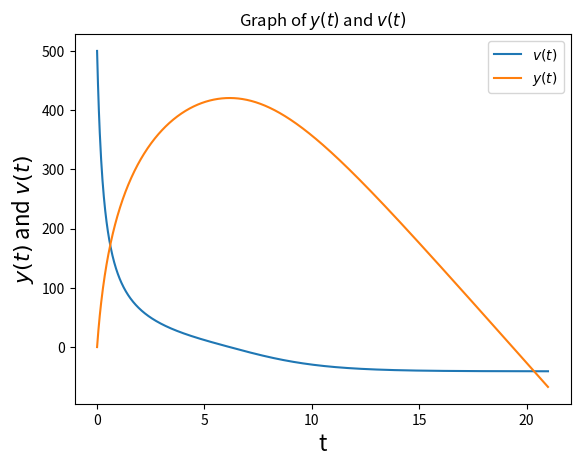

Generate this figure with matplotlib:
# [redacted]
#10/16/18
# [redacted]
import numpy as np
import matplotlib.pyplot as plt

g = 9.8 #gravity    
y0 = 0 #initial height
ti = 0.0 # initial time
tf = 21 # final time
v0 = 500.0 #initial velocity
nts = 1000 # resolution
dt = (tf - ti)/nts #dt
dt2 = dt/2 #half of dt
m = .00104 #mass of pellets

#Values for R
rho = 1.28
D = 5.59*10**-3 #diameter of pellets
mu = 1.83*10**-5

A = np.pi*(D/2)**2 #cross sectional area 

#function for Cd
def Cd(Re):
    C = (24/Re) + ((2.6*(Re/5.0))/(1+(Re/5.0))**(1.52)) + ((0.411*(Re/263000)**(-7.94))/(1+(Re/263000)**(-8.00))) + (Re**(0.08)/461000)
    return C

#function for Re
def Re(v):
    R = (rho*np.abs(v)*D)/mu
    return R
#create arrays for t,y,v
t = np.linspace(ti,tf,num=nts+1)
v = np.zeros(len(t))
y = np.zeros(len(t))
#set intial values for v and y
v[0] = v0
y[0] = 0

#use RK2 to predict the y and v values in time range
for i in range(0,nts):
    yh = y[i] + v[i]*dt2
    vh = v[i] + (-g - ((rho*A*np.abs(v[i])*Cd(Re(v[i]))*v[i])/(2*m)))*dt2  
    y[i+1] = y[i] + vh*dt
    v[i+1] = v[i] + (-g - ((rho*A*np.abs(vh)*Cd(Re(vh))*vh)/(2*m)))*dt

#find max value
ymax = np.amax(y)
#find y value closest to zero
for k in range (0,len(y)):
    if -.5 <= y[k] <= .5:
        print(v[k], t[k])#print velocity and time when it hits the ground
    else:
        pass
#print max y value  
print(ymax)

#graph the v and y values verses time
plt.close()                         
fig, (ax1) = plt.subplots(1,1)
ax1.set_title(r"Graph of $y(t)$ and $v(t)$")  
ax1.plot(t,v, label=r"$v(t)$") 
ax1.plot(t,y, label=r"$y(t)$")    
ax1.set_ylabel(r"$y(t)$ and $v(t)$", fontsize=16)
ax1.set_xlabel(r"t", fontsize=16)
ax1.legend(loc = 'upper right') #show ledgend in upper right
plt.show()          #show the plot      